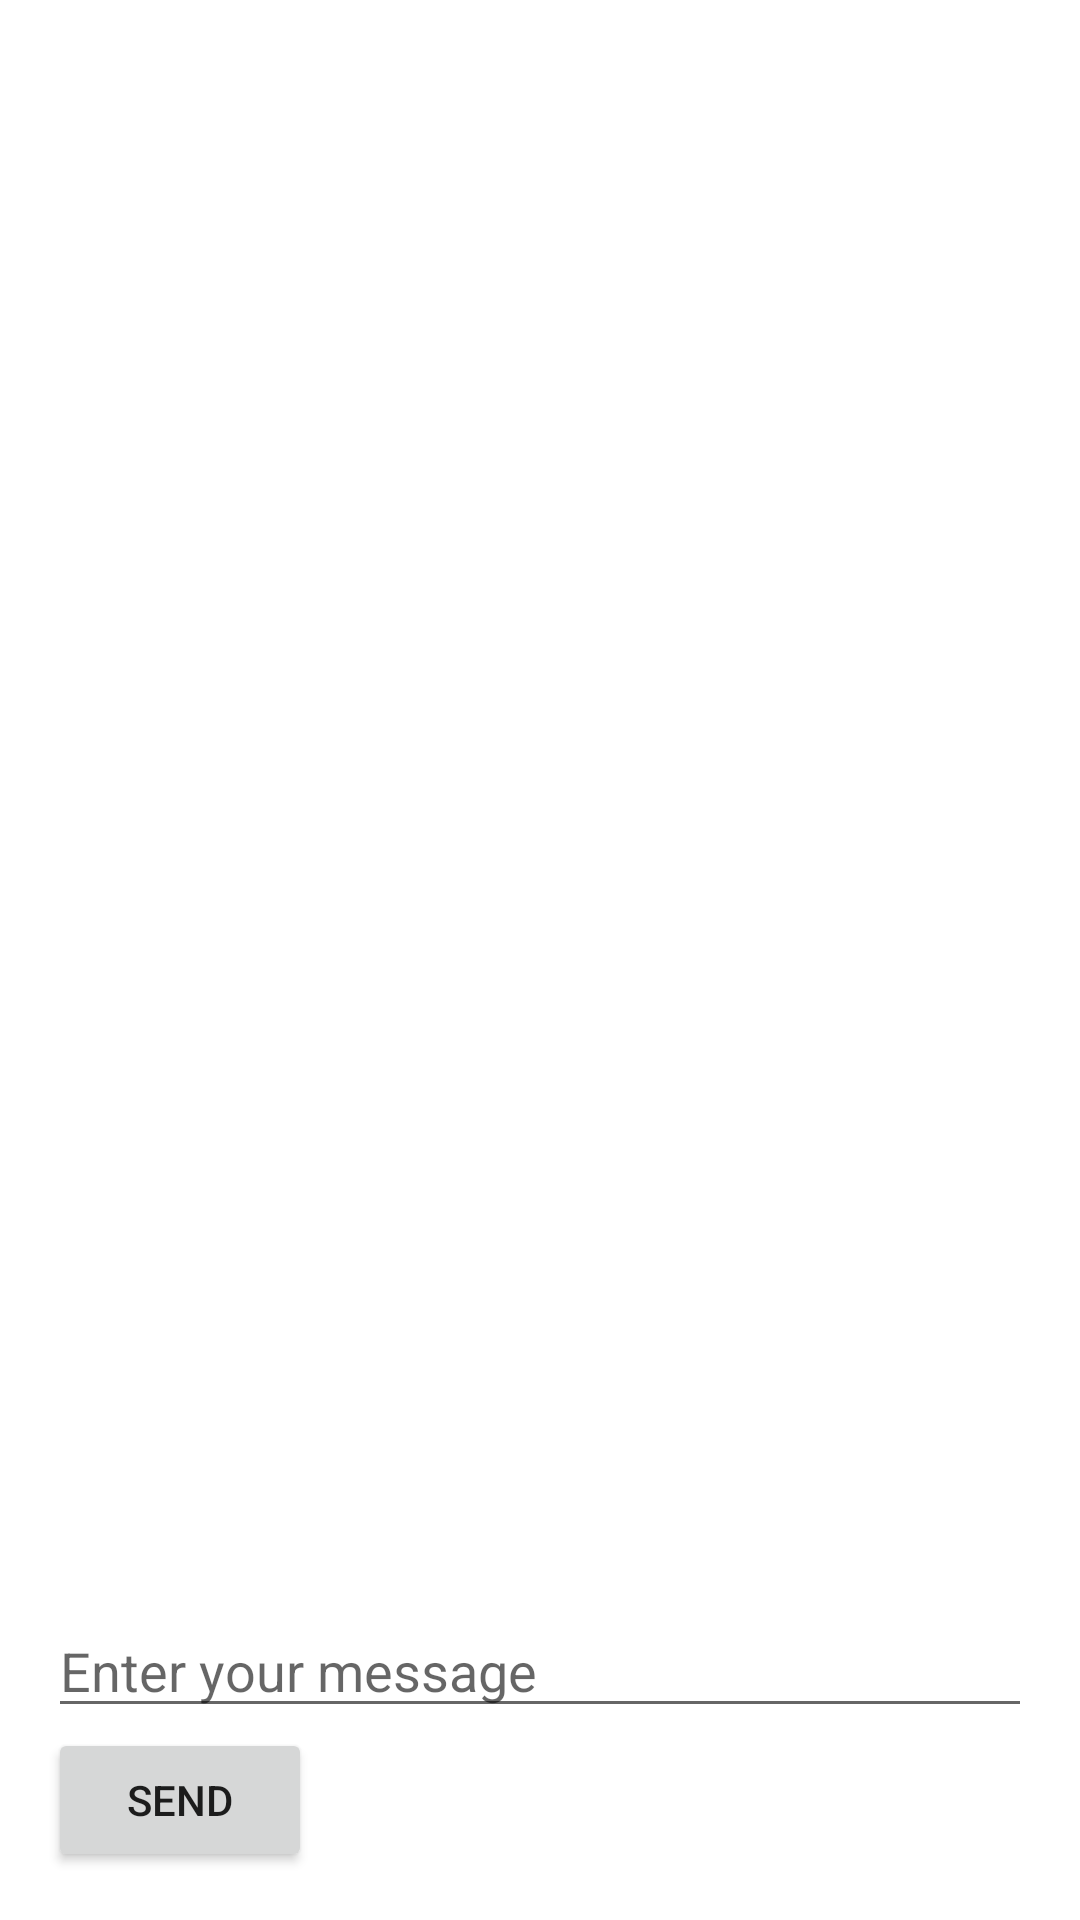

Reconstruct the res/layout file that produces this screen, plus the resources it refers to.
<!-- AndroidManifest.xml: application theme Theme.SocialKing -->
<!-- res/layout/activity_chat.xml -->
<LinearLayout xmlns:android="http://schemas.android.com/apk/res/android"
    android:layout_width="match_parent"
    android:layout_height="match_parent"
    android:orientation="vertical"
    android:padding="16dp">

    <TextView
        android:id="@+id/messageView"
        android:layout_width="match_parent"
        android:layout_height="0dp"
        android:layout_weight="1"
        android:scrollbars="vertical" />

    <EditText
        android:id="@+id/messageInput"
        android:layout_width="match_parent"
        android:layout_height="wrap_content"
        android:hint="Enter your message" />

    <Button
        android:id="@+id/sendButton"
        android:layout_width="wrap_content"
        android:layout_height="wrap_content"
        android:text="Send" />

</LinearLayout>
<!-- resources referenced by this layout -->
<resources>
  <style name="Theme.SocialKing" parent="Theme.MaterialComponents.DayNight.DarkActionBar">
          
          <item name="colorPrimary">@color/purple_500</item>
          <item name="colorPrimaryVariant">@color/purple_700</item>
          <item name="colorOnPrimary">@color/white</item>
          
          <item name="colorSecondary">@color/teal_200</item>
          <item name="colorSecondaryVariant">@color/teal_700</item>
          <item name="colorOnSecondary">@color/black</item>
          
          <item name="android:statusBarColor">?attr/colorPrimaryVariant</item>
          
      </style>
  <color name="purple_500">#FF6200EE</color>
  <color name="purple_700">#FF3700B3</color>
  <color name="white">#FFFFFFFF</color>
  <color name="teal_200">#FF03DAC5</color>
  <color name="teal_700">#FF018786</color>
  <color name="black">#FF000000</color>
</resources>
